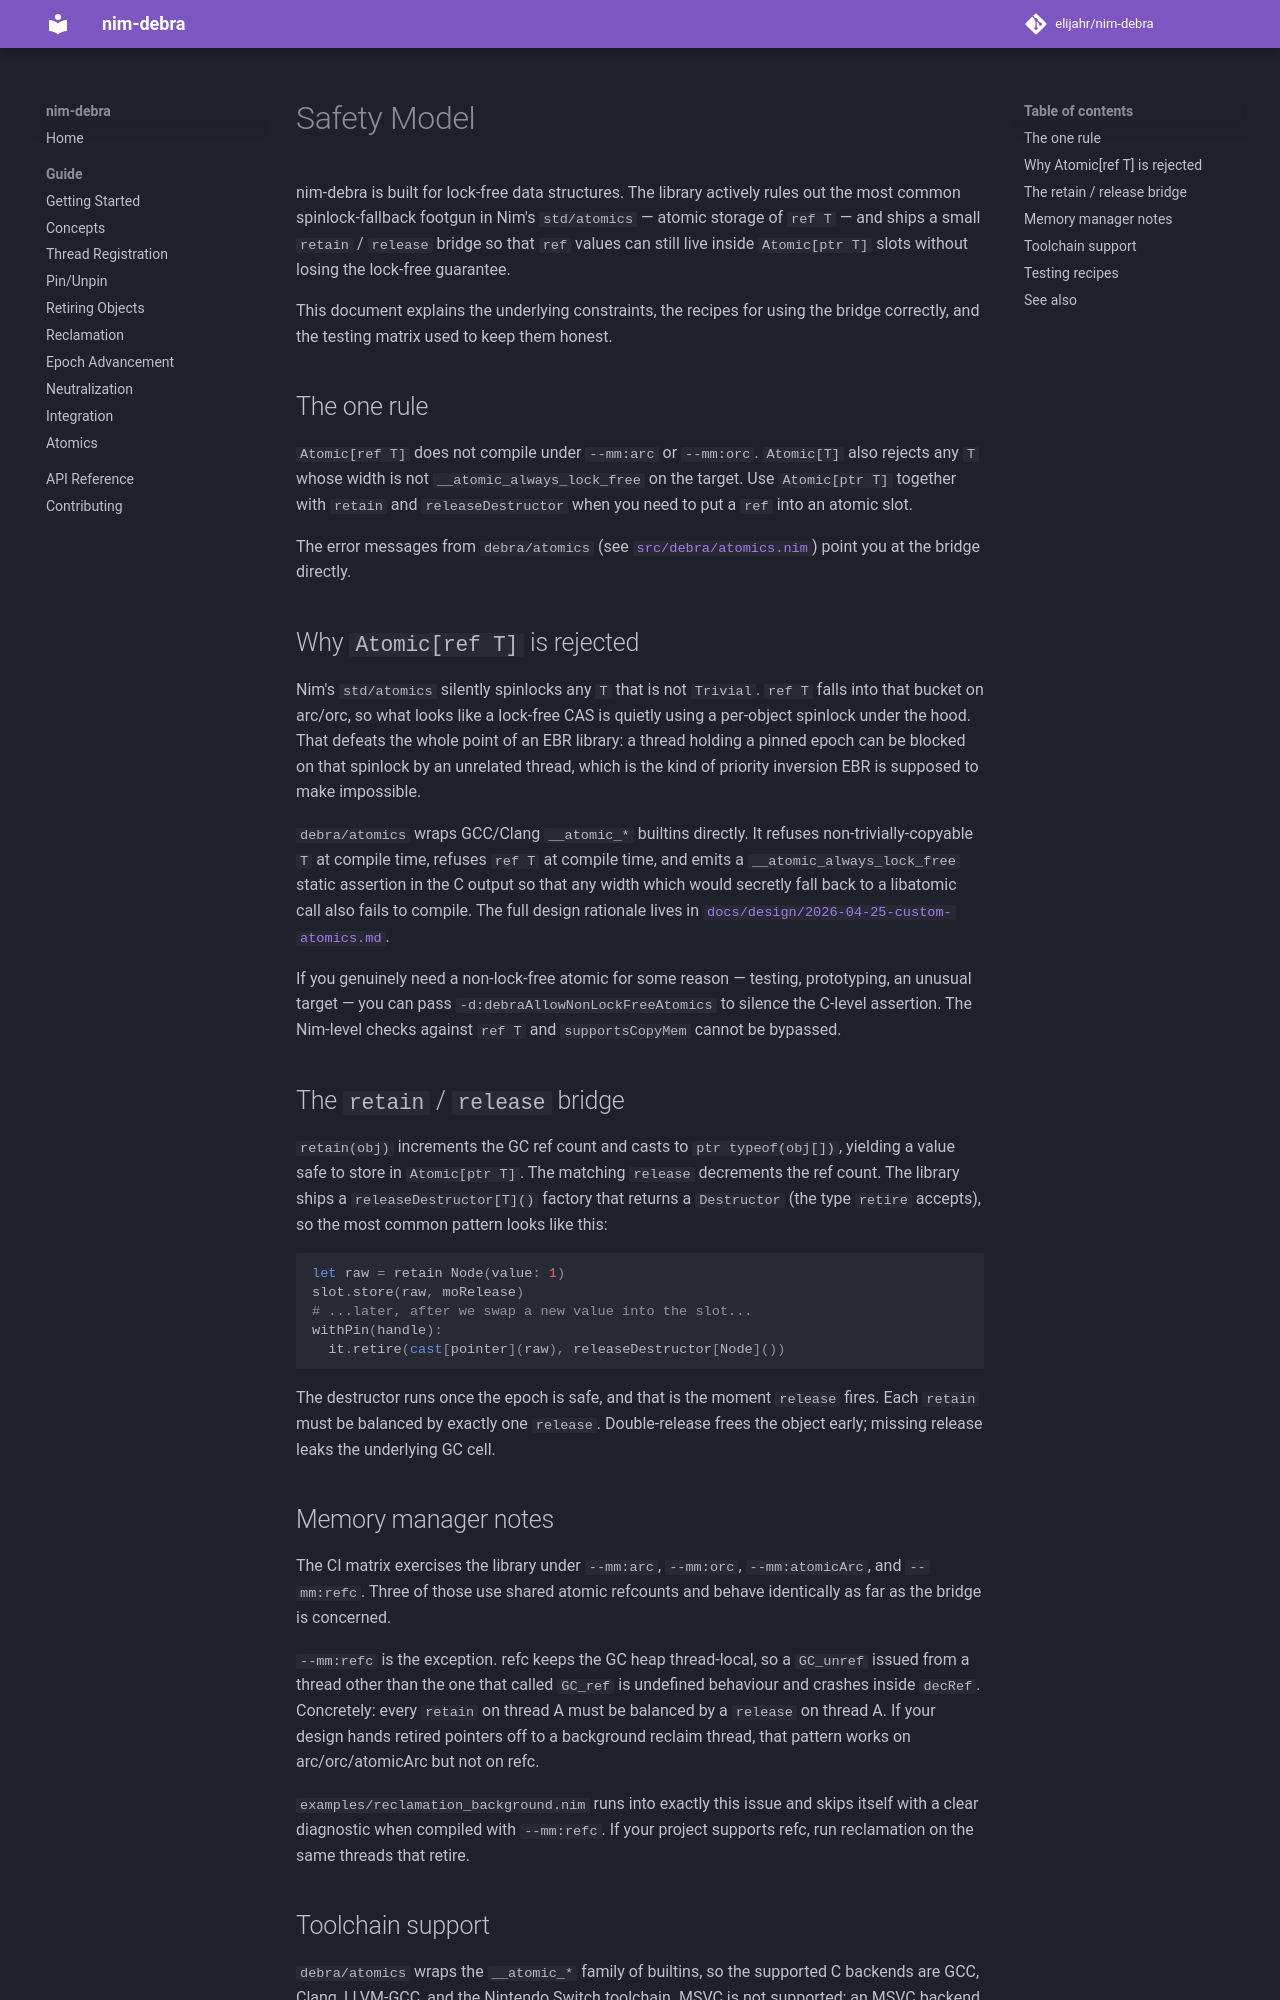

repository: elijahr/nim-debra · page: 0.11.0/safety-model/index.html · generator: mkdocs

# Safety Model

nim-debra is built for lock-free data structures. The library actively rules
out the most common spinlock-fallback footgun in Nim's `std/atomics` — atomic
storage of `ref T` — and ships a small `retain` / `release` bridge so that
`ref` values can still live inside `Atomic[ptr T]` slots without losing the
lock-free guarantee.

This document explains the underlying constraints, the recipes for using the
bridge correctly, and the testing matrix used to keep them honest.

## The one rule

`Atomic[ref T]` does not compile under `--mm:arc` or `--mm:orc`. `Atomic[T]`
also rejects any `T` whose width is not `__atomic_always_lock_free` on the
target. Use `Atomic[ptr T]` together with `retain` and `releaseDestructor`
when you need to put a `ref` into an atomic slot.

The error messages from `debra/atomics` (see [`src/debra/atomics.nim`](https://github.com/elijahr/nim-debra/blob/main/src/debra/atomics.nim))
point you at the bridge directly.

## Why `Atomic[ref T]` is rejected

Nim's `std/atomics` silently spinlocks any `T` that is not `Trivial`. `ref T`
falls into that bucket on arc/orc, so what looks like a lock-free CAS is
quietly using a per-object spinlock under the hood. That defeats the whole
point of an EBR library: a thread holding a pinned epoch can be blocked on
that spinlock by an unrelated thread, which is the kind of priority inversion
EBR is supposed to make impossible.

`debra/atomics` wraps GCC/Clang `__atomic_*` builtins directly. It refuses
non-trivially-copyable `T` at compile time, refuses `ref T` at compile time,
and emits a `__atomic_always_lock_free` static assertion in the C output so
that any width which would secretly fall back to a libatomic call also fails
to compile. The full design rationale lives in
[`docs/design/2026-04-25-custom-atomics.md`](design/2026-04-25-custom-atomics.md).

If you genuinely need a non-lock-free atomic for some reason — testing,
prototyping, an unusual target — you can pass `-d:debraAllowNonLockFreeAtomics`
to silence the C-level assertion. The Nim-level checks against `ref T` and
`supportsCopyMem` cannot be bypassed.

## The `retain` / `release` bridge

`retain(obj)` increments the GC ref count and casts to `ptr typeof(obj[])`,
yielding a value safe to store in `Atomic[ptr T]`. The matching `release`
decrements the ref count. The library ships a `releaseDestructor[T]()`
factory that returns a `Destructor` (the type `retire` accepts), so the most
common pattern looks like this:

```nim
let raw = retain Node(value: 1)
slot.store(raw, moRelease)
# ...later, after we swap a new value into the slot...
withPin(handle):
  it.retire(cast[pointer](raw), releaseDestructor[Node]())
```

The destructor runs once the epoch is safe, and that is the moment `release`
fires. Each `retain` must be balanced by exactly one `release`. Double-release
frees the object early; missing release leaks the underlying GC cell.

## Memory manager notes

The CI matrix exercises the library under `--mm:arc`, `--mm:orc`,
`--mm:atomicArc`, and `--mm:refc`. Three of those use shared atomic refcounts
and behave identically as far as the bridge is concerned.

`--mm:refc` is the exception. refc keeps the GC heap thread-local, so a
`GC_unref` issued from a thread other than the one that called `GC_ref` is
undefined behaviour and crashes inside `decRef`. Concretely: every `retain`
on thread A must be balanced by a `release` on thread A. If your design hands
retired pointers off to a background reclaim thread, that pattern works on
arc/orc/atomicArc but not on refc.

`examples/reclamation_background.nim` runs into exactly this issue and skips
itself with a clear diagnostic when compiled with `--mm:refc`. If your
project supports refc, run reclamation on the same threads that retire.
